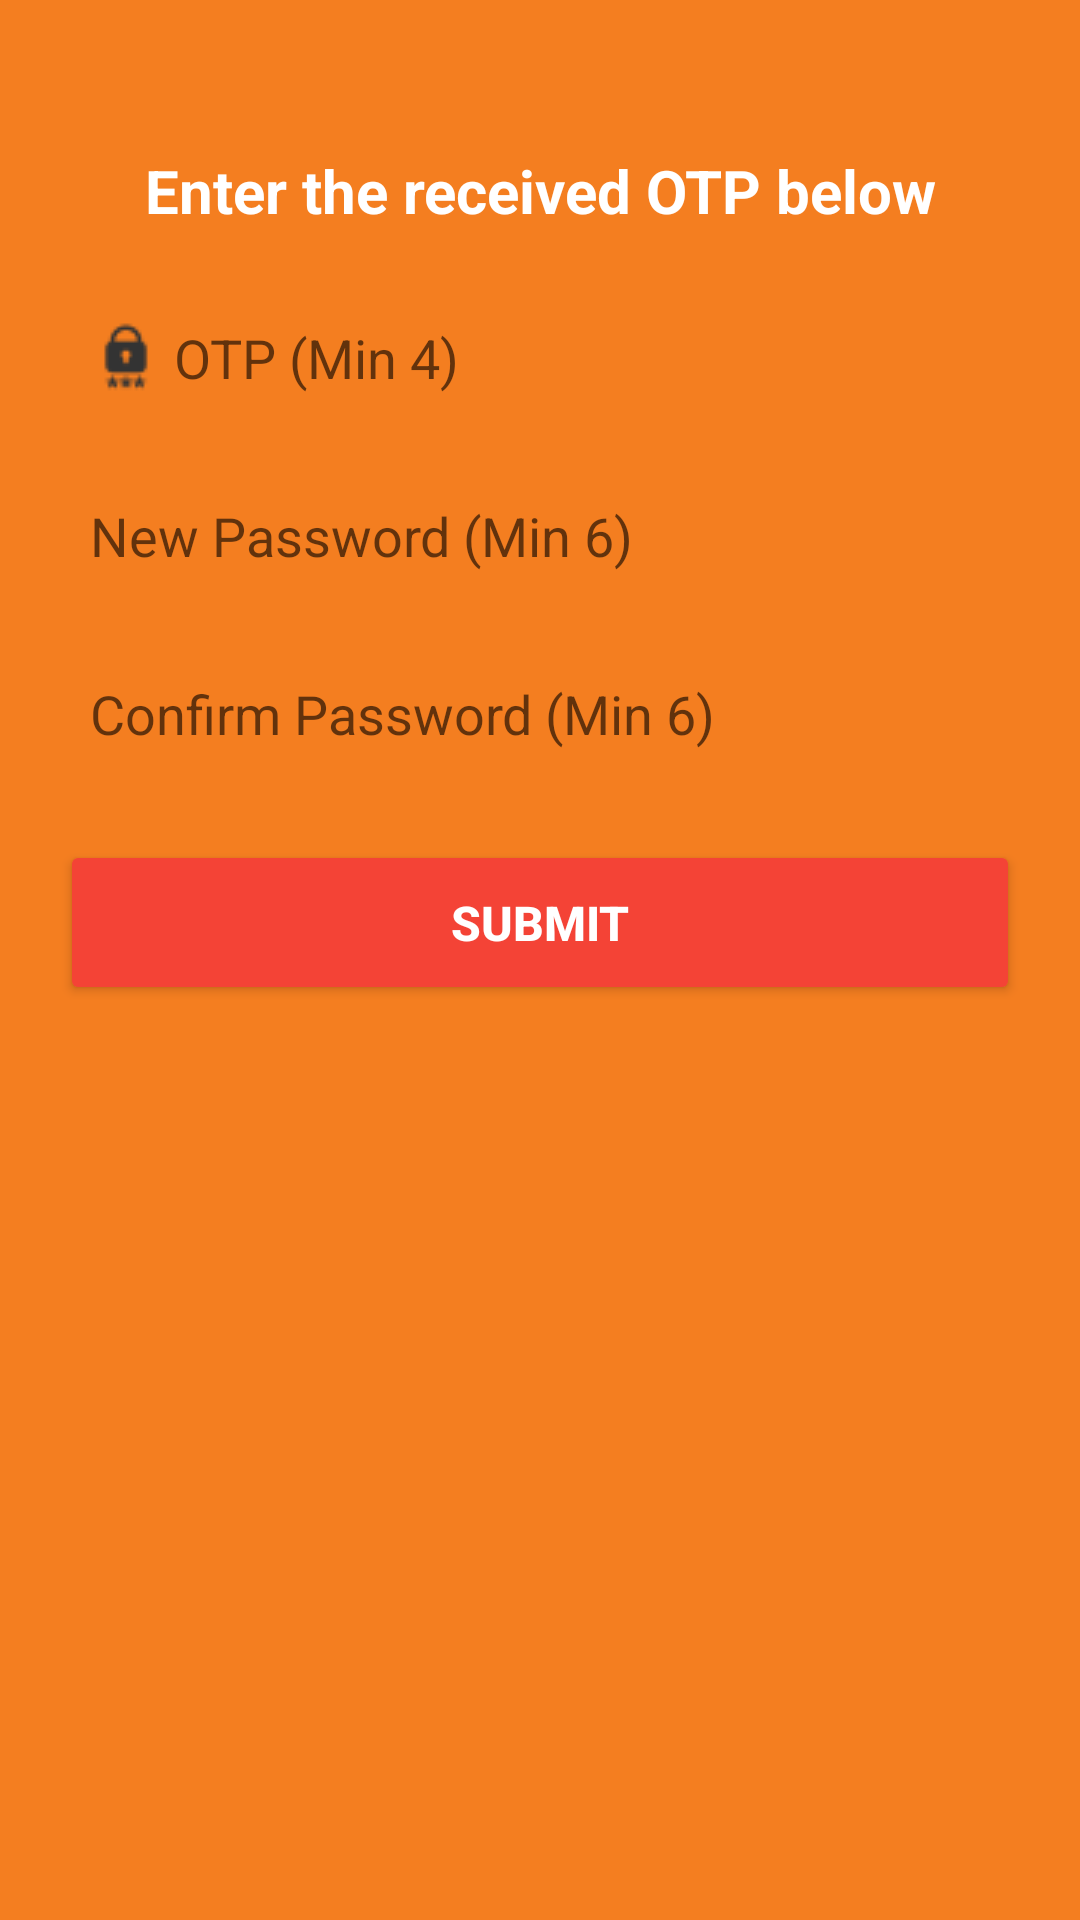

Layout XML and referenced resources for this Android screen:
<!-- AndroidManifest.xml: application theme Theme.FoodRunner -->
<!-- res/layout/fragment_forgot_password.xml -->
<?xml version="1.0" encoding="utf-8"?>
<RelativeLayout xmlns:android="http://schemas.android.com/apk/res/android"
    xmlns:app="http://schemas.android.com/apk/res-auto"
    xmlns:tools="http://schemas.android.com/tools"
    android:layout_width="match_parent"
    android:layout_height="match_parent"
    android:background="@color/teal_700"
    tools:context=".fragment.ForgotPasswordFragment">

    <RelativeLayout
        android:id="@+id/forgotPasswordLayout"
        android:layout_width="match_parent"
        android:layout_height="match_parent"
        android:background="@color/white"
        android:elevation="1dp"
        android:visibility="invisible">

        <ProgressBar
            android:layout_width="wrap_content"
            android:layout_height="wrap_content"
            android:layout_centerInParent="true" />
    </RelativeLayout>

    <LinearLayout
        android:layout_width="match_parent"
        android:layout_height="wrap_content"
        android:layout_marginTop="50dp"
        android:orientation="vertical">

        <TextView
            android:id="@+id/txtForgotPassword"
            android:layout_width="match_parent"
            android:layout_height="wrap_content"
            android:layout_marginLeft="20dp"
            android:layout_marginRight="20dp"
            android:text="Enter the received OTP below"
            android:textAlignment="center"
            android:textColor="@color/white"
            android:textSize="20sp"
            android:textStyle="bold" />

        <EditText
            android:id="@+id/etOTP"
            android:layout_width="match_parent"
            android:layout_height="wrap_content"
            android:layout_marginLeft="20dp"
            android:layout_marginTop="20dp"
            android:layout_marginRight="20dp"
            android:background="@drawable/rounded_border_for_view"
            android:drawablePadding="4dp"
            android:hint="OTP (Min 4)"
            android:inputType="number|text"
            android:drawableLeft="@drawable/ic_otp"
            android:maxLength="4"
            android:maxLines="1"
            android:padding="10dp"
            android:textSize="18sp" />

        <EditText
            android:id="@+id/etNewPassword"
            android:layout_width="match_parent"
            android:layout_height="wrap_content"
            android:layout_marginLeft="20dp"
            android:layout_marginTop="15dp"
            android:layout_marginRight="20dp"
            android:background="@drawable/rounded_border_for_view"
            android:drawablePadding="4dp"
            android:drawableLeft="@drawable/ic_password"
            android:hint="New Password (Min 6)"
            android:inputType="number|numberPassword"
            android:maxLength="8"
            android:maxLines="1"
            android:padding="10dp"
            android:textSize="18sp" />

        <EditText
            android:id="@+id/etConfirmPassword"
            android:layout_width="match_parent"
            android:layout_height="wrap_content"
            android:layout_marginLeft="20dp"
            android:layout_marginRight="20dp"
            android:layout_marginTop="15dp"
            android:background="@drawable/rounded_border_for_view"
            android:drawablePadding="4dp"
            android:drawableLeft="@drawable/ic_password"
            android:hint="Confirm Password (Min 6)"
            android:inputType="number|numberPassword"
            android:maxLength="8"
            android:maxLines="1"
            android:padding="10dp"
            android:textSize="18sp" />

        <Button
            android:id="@+id/btnSubmit"
            android:layout_width="match_parent"
            android:layout_height="55dp"
            android:layout_marginLeft="20dp"
            android:layout_marginTop="20dp"
            android:layout_marginRight="20dp"
            android:backgroundTint="@color/btn_color"
            android:text="Submit"
            android:textColor="@color/white"
            android:textSize="16sp"
            android:textStyle="bold" />
    </LinearLayout>
</RelativeLayout>
<!-- resources referenced by this layout -->
<resources>
  <color name="btn_color">#F44336</color>
  <color name="teal_700">#F47E20</color>
  <color name="white">#FFFFFFFF</color>
  <!-- drawable ic_otp: png bitmap (drawable, 1019 bytes) -->
  <style name="Theme.FoodRunner" parent="Theme.MaterialComponents.DayNight.NoActionBar">
          
          <item name="colorPrimary">@color/purple_500</item>
          <item name="colorPrimaryVariant">@color/purple_700</item>
          <item name="colorOnPrimary">@color/white</item>
          
          <item name="colorSecondary">@color/teal_200</item>
          <item name="colorSecondaryVariant">@color/teal_700</item>
          <item name="colorOnSecondary">@color/black</item>
          
          <item name="android:statusBarColor" tools:targetApi="21">?attr/colorPrimaryVariant</item>
          
      </style>
  <color name="purple_500">#F47E20</color>
  <color name="purple_700">#F47E20</color>
  <color name="teal_200">#FF03DAC5</color>
  <color name="black">#FF000000</color>
</resources>
